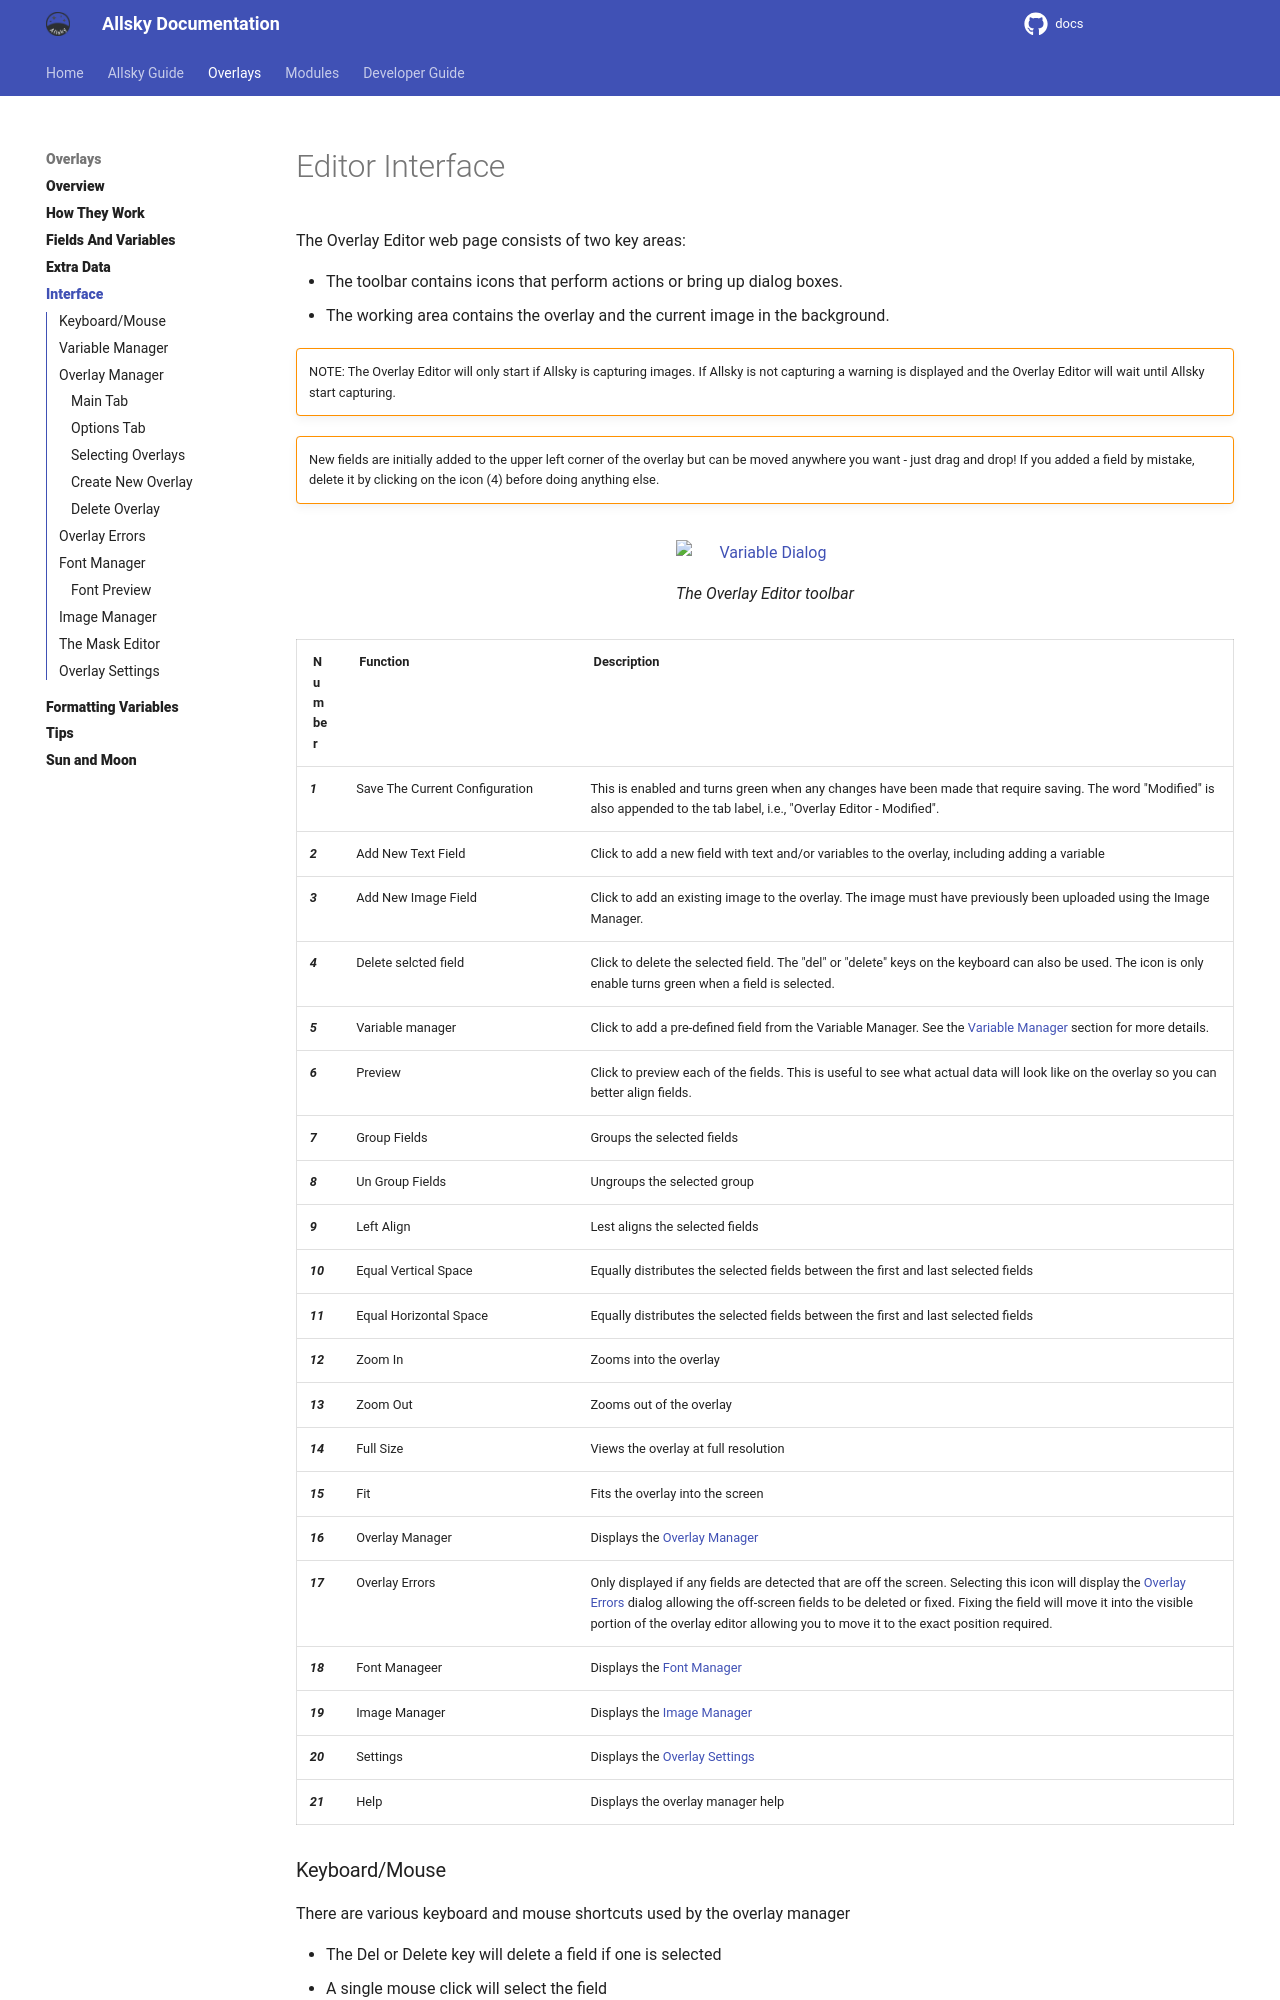

repository: Alex-developer/docs · page: allsky_guide/overlays/interface.html · generator: mkdocs


## Editor Interface

The Overlay Editor web page consists of two key areas:

- The toolbar contains icons that perform actions or bring up dialog boxes.  
- The working area contains the overlay and the current image in the background.

!!! warning  ""

    NOTE: The Overlay Editor will only start if Allsky is capturing images. If Allsky is not capturing a warning is displayed and the Overlay Editor will wait until Allsky start capturing.

!!! warning  ""

    New fields are initially added to the upper left corner of the overlay but can be moved anywhere you want - just drag and drop! If you added a field by mistake, delete it by clicking on the  icon (4) before doing anything else.

![Variable Dialog](/assets//overlay_images/toolbar.png)

/// caption
The Overlay Editor toolbar
///

| Number { .w-5p }| Function { .w-25p } | Description |
|--------|----------|-------------|
| 1 | Save The Current Configuration | This is enabled and turns green when any changes have been made that require saving. The word "Modified" is also appended to the tab label, i.e., "Overlay Editor - Modified". |
| 2 | Add New Text Field | Click to add a new field with text and/or variables to the overlay, including adding a variable |
| 3 | Add New Image Field | Click to add an existing image to the overlay. The image must have previously been uploaded using the Image Manager. |
| 4 | Delete selcted field | Click to delete the selected field. The "del" or "delete" keys on the keyboard can also be used. The icon is only enable turns green when a field is selected. |
| 5 | Variable manager |  Click to add a pre-defined field from the Variable Manager. See the [Variable Manager](#variable-manager) section for more details.
| 6 | Preview| Click to preview each of the fields. This is useful to see what actual data will look like on the overlay so you can better align fields.|
| 7 | Group Fields | Groups the selected fields |
| 8 | Un Group Fields | Ungroups the selected group |
| 9 | Left Align | Lest aligns the selected fields |
|10 | Equal Vertical Space | Equally distributes the selected fields between the first and last selected fields |
|11 | Equal Horizontal Space | Equally distributes the selected fields between the first and last selected fields |
|12 | Zoom In | Zooms into the overlay |
|13 | Zoom Out | Zooms out of the overlay |
|14 | Full Size | Views the overlay at full resolution |
|15 | Fit | Fits the overlay into the screen |
|16 | Overlay Manager | Displays the [Overlay Manager](#overlay-manager) |
|17 | Overlay Errors | Only displayed if any fields are detected that are off the screen. Selecting this icon will display the [Overlay Errors](#overlay-errors) dialog allowing the off-screen fields to be deleted or fixed. Fixing the field will move it into the visible portion of the overlay editor allowing you to move it to the exact position required. |
|18 | Font Manageer | Displays the [Font Manager](#font-manager) |
|19 | Image Manager | Displays the [Image Manager](#image-manager) |
|20 | Settings | Displays the [Overlay Settings](#overlay-settings) |
|21 | Help | Displays the overlay manager help |
